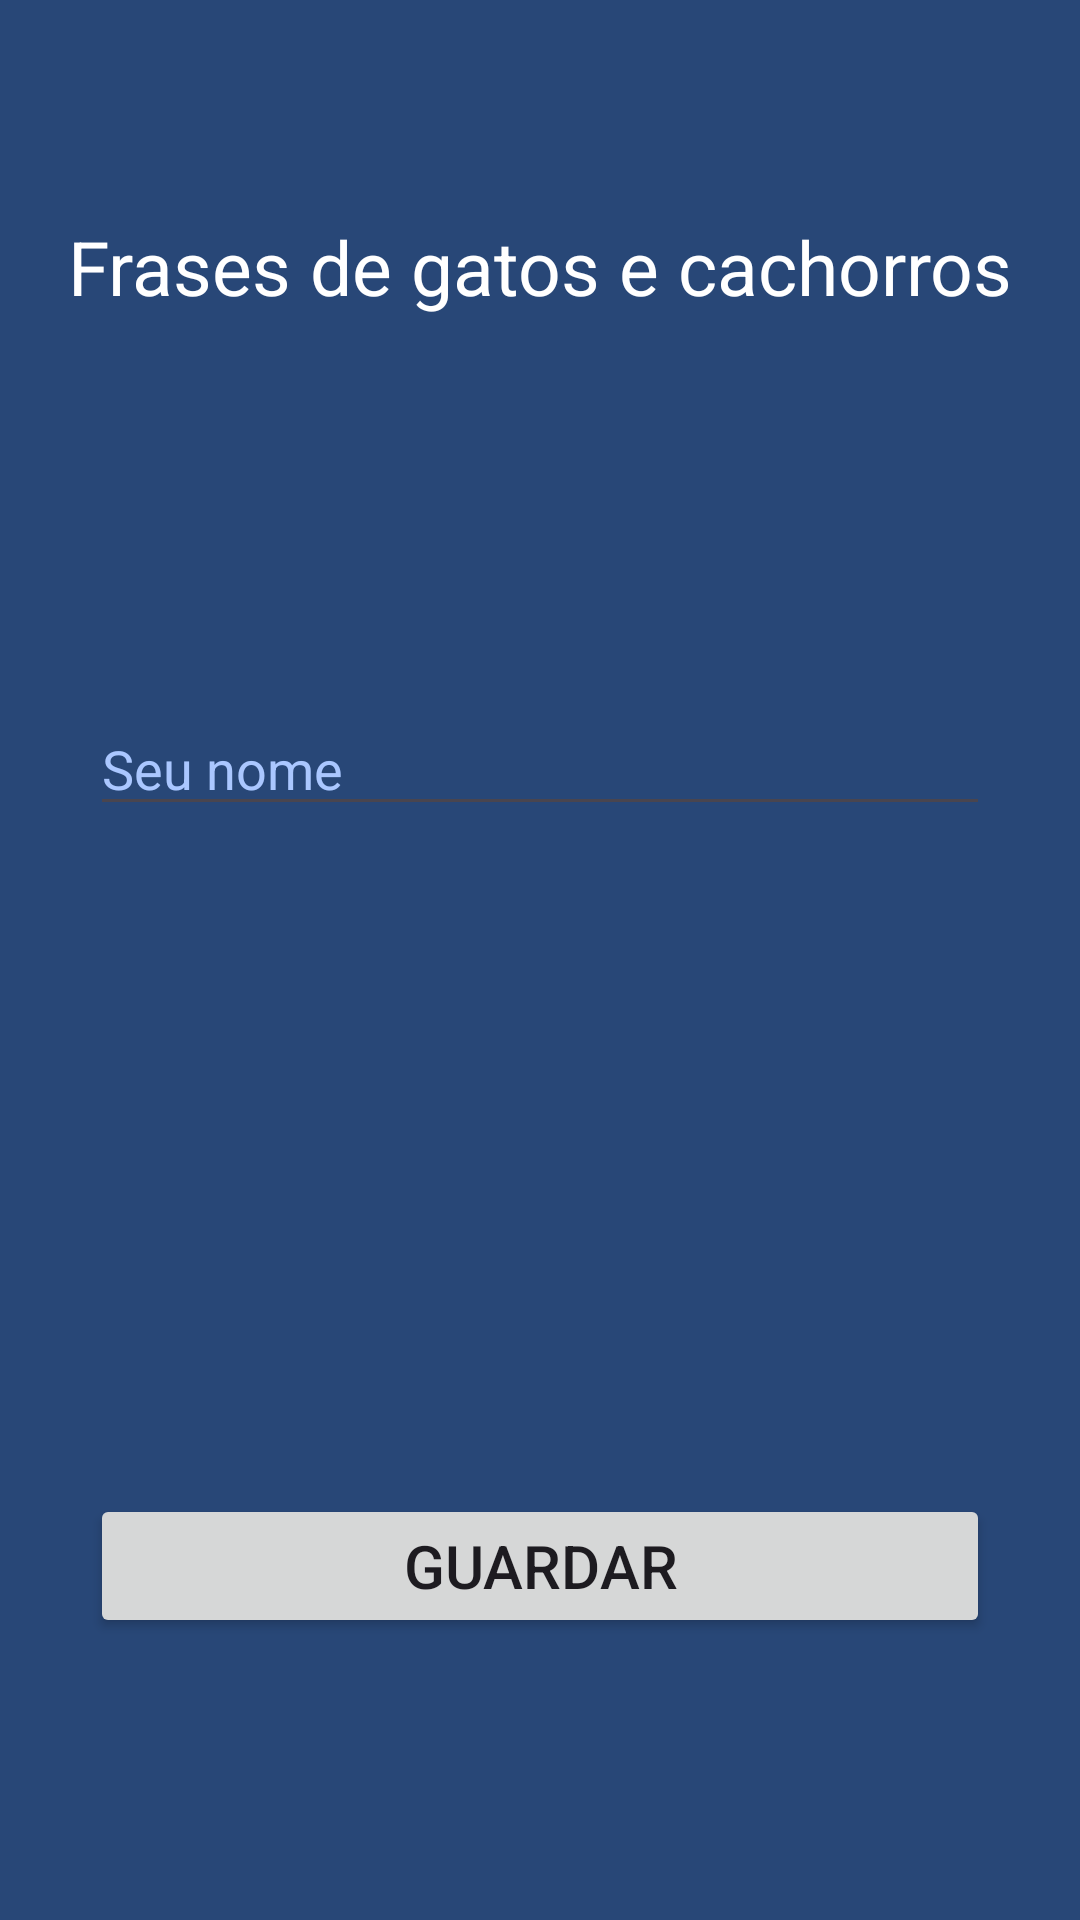

Reconstruct the res/layout file that produces this screen, plus the resources it refers to.
<!-- AndroidManifest.xml: application theme Theme.Segundo_app -->
<!-- res/layout/activity_main.xml -->
<?xml version="1.0" encoding="utf-8"?>
<androidx.constraintlayout.widget.ConstraintLayout xmlns:android="http://schemas.android.com/apk/res/android"
    xmlns:app="http://schemas.android.com/apk/res-auto"
    xmlns:tools="http://schemas.android.com/tools"
    android:layout_width="match_parent"
    android:layout_height="match_parent"
    android:background="@color/md_theme_onPrimaryContainer"
    tools:context=".MainActivity">

    <TextView
        android:id="@+id/textView"
        android:layout_width="wrap_content"
        android:layout_height="wrap_content"
        android:text="@string/frases_de_gatos_e_cachorros"
        android:textColor="@color/white"
        android:textSize="25sp"
        app:layout_constraintBottom_toBottomOf="parent"
        app:layout_constraintEnd_toEndOf="parent"
        app:layout_constraintStart_toStartOf="parent"
        app:layout_constraintTop_toTopOf="parent"
        app:layout_constraintVertical_bias="0.119" />

    <EditText
        android:autofillHints="name"
        android:id="@+id/EditTextNome"
        android:hint="@string/seu_nome"
        android:textColor="@color/white"
        android:textColorHint="@color/md_theme_inversePrimary"
        android:layout_width="300dp"
        android:layout_height="40dp"
        android:layout_marginTop="120dp"
        app:layout_constraintBottom_toBottomOf="parent"
        app:layout_constraintEnd_toEndOf="parent"
        app:layout_constraintStart_toStartOf="parent"
        app:layout_constraintTop_toBottomOf="@+id/textView"
        app:layout_constraintVertical_bias="0.026">

    </EditText>


    <Button
        android:id="@+id/buttonGuardar"
        android:layout_width="300dp"
        android:layout_height="wrap_content"
        android:text="@string/guardar"
        android:textSize="20sp"
        app:layout_constraintBottom_toBottomOf="parent"
        app:layout_constraintEnd_toEndOf="parent"
        app:layout_constraintStart_toStartOf="parent"
        app:layout_constraintTop_toBottomOf="@+id/textView"
        app:layout_constraintVertical_bias="0.807" />

</androidx.constraintlayout.widget.ConstraintLayout>
<!-- resources referenced by this layout -->
<resources>
  <color name="md_theme_inversePrimary">#AAC7FF</color>
  <color name="md_theme_onPrimaryContainer">#284777</color>
  <color name="white">#FFFFFFFF</color>
  <string name="frases_de_gatos_e_cachorros">Frases de gatos e cachorros</string>
  <string name="guardar">Guardar</string>
  <string name="seu_nome">Seu nome</string>
  <style name="Theme.Segundo_app" parent="Base.Theme.Segundo_app" />
  <color name="md_theme_primary">#415F91</color>
  <color name="md_theme_onPrimary">#FFFFFF</color>
  <color name="md_theme_primaryContainer">#D6E3FF</color>
  <color name="md_theme_secondary">#565F71</color>
  <color name="md_theme_onSecondary">#FFFFFF</color>
  <color name="md_theme_secondaryContainer">#DAE2F9</color>
  <color name="md_theme_onSecondaryContainer">#3E4759</color>
  <color name="md_theme_tertiary">#705575</color>
  <color name="md_theme_onTertiary">#FFFFFF</color>
  <color name="md_theme_tertiaryContainer">#FAD8FD</color>
  <color name="md_theme_onTertiaryContainer">#573E5C</color>
  <color name="md_theme_error">#BA1A1A</color>
  <color name="md_theme_onError">#FFFFFF</color>
  <color name="md_theme_errorContainer">#FFDAD6</color>
  <color name="md_theme_onErrorContainer">#93000A</color>
  <color name="md_theme_background">#F9F9FF</color>
  <color name="md_theme_onBackground">#191C20</color>
  <color name="md_theme_surface">#F9F9FF</color>
  <color name="md_theme_onSurface">#191C20</color>
  <color name="md_theme_surfaceVariant">#E0E2EC</color>
  <color name="md_theme_onSurfaceVariant">#44474E</color>
  <color name="md_theme_outline">#74777F</color>
  <color name="md_theme_outlineVariant">#C4C6D0</color>
  <color name="md_theme_inverseSurface">#2E3036</color>
  <color name="md_theme_inverseOnSurface">#F0F0F7</color>
  <color name="md_theme_primaryFixed">#D6E3FF</color>
  <color name="md_theme_onPrimaryFixed">#001B3E</color>
  <color name="md_theme_primaryFixedDim">#AAC7FF</color>
  <color name="md_theme_onPrimaryFixedVariant">#284777</color>
  <color name="md_theme_secondaryFixed">#DAE2F9</color>
  <color name="md_theme_onSecondaryFixed">#131C2B</color>
  <color name="md_theme_secondaryFixedDim">#BEC6DC</color>
  <color name="md_theme_onSecondaryFixedVariant">#3E4759</color>
  <color name="md_theme_tertiaryFixed">#FAD8FD</color>
  <color name="md_theme_onTertiaryFixed">#28132E</color>
  <color name="md_theme_tertiaryFixedDim">#DDBCE0</color>
  <color name="md_theme_onTertiaryFixedVariant">#573E5C</color>
  <color name="md_theme_surfaceDim">#D9D9E0</color>
  <color name="md_theme_surfaceBright">#F9F9FF</color>
  <color name="md_theme_surfaceContainerLowest">#FFFFFF</color>
  <color name="md_theme_surfaceContainerLow">#F3F3FA</color>
  <color name="md_theme_surfaceContainer">#EDEDF4</color>
  <color name="md_theme_surfaceContainerHigh">#E7E8EE</color>
  <color name="md_theme_surfaceContainerHighest">#E2E2E9</color>
</resources>
